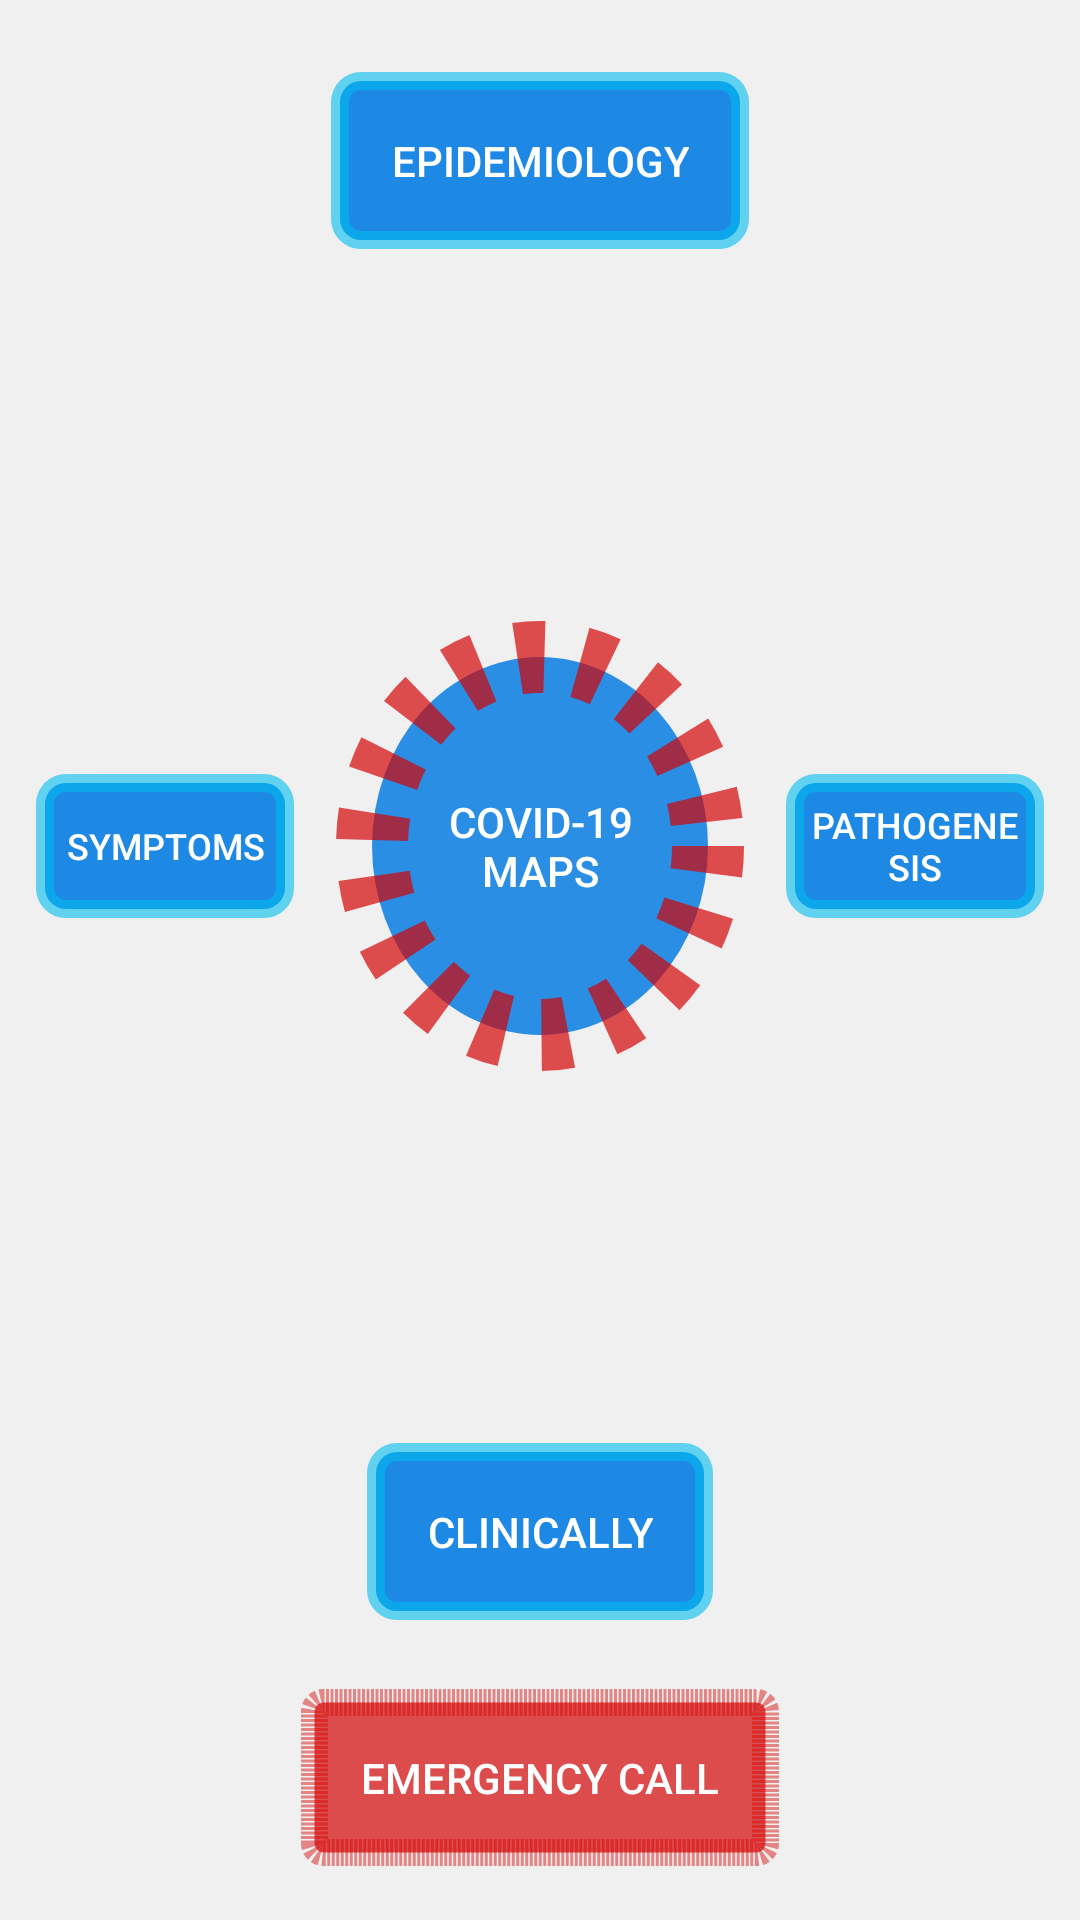

This screen was rendered from an Android layout file. Write that file and the resources it references.
<!-- AndroidManifest.xml: application theme AppTheme -->
<!-- res/layout/activity_main.xml -->
<?xml version="1.0" encoding="utf-8"?>
<RelativeLayout
    xmlns:android="http://schemas.android.com/apk/res/android"
    xmlns:tools="http://schemas.android.com/tools"
    android:layout_width="match_parent"
    android:layout_height="match_parent"
    tools:context=".MainActivity"
    android:orientation="vertical"
    android:background="@color/white_d2"
    >

        <ImageButton
            android:id="@+id/button_about"
            android:layout_width="wrap_content"
            android:layout_height="wrap_content"
            android:layout_margin="12dp"
            android:onClick="about_btn"
            android:layout_alignParentEnd="true"
            android:layout_gravity="end|top"
            android:src="@drawable/ic_error_black_24dp"
            android:background="@color/transparent"
            android:tint="@color/orangy_about"
            android:contentDescription="@string/about"/>

        <Button
            android:id="@+id/epidemiology"
            android:onClick="epidemiology_btn"
            android:layout_width="wrap_content"
            android:layout_height="wrap_content"
            android:layout_gravity="center"
            android:text="@string/epidemiology"
            android:background="@drawable/back"
            android:padding="20dp"
            android:textColor="@color/white"
            android:layout_below="@id/button_about"
            android:layout_centerHorizontal="true"/>
        <LinearLayout
            android:id="@+id/linear_covid"
            android:layout_width="match_parent"
            android:layout_height="wrap_content"
            android:orientation="horizontal"
            android:layout_centerHorizontal="true"
            android:weightSum="3"
            android:layout_below="@id/epidemiology"
            android:layout_above="@id/treatment"
            android:layout_gravity="center"
            android:gravity="center">

                <Button
                    style="?android:attr/buttonBarButtonStyle"
                    android:layout_width="100dp"
                    android:layout_height="wrap_content"
                    android:layout_gravity="center"
                    android:text="@string/symptoms"
                    android:onClick="symptoms_btn"
                    android:background="@drawable/back"
                    android:padding="8dp"
                    android:layout_weight="1"
                    android:textColor="@color/white"
                    android:layout_margin="12dp"
                    android:textSize="12sp"/>
                <Button
                    style="?android:attr/buttonBarButtonStyle"
                    android:layout_width="150dp"
                    android:layout_height="150dp"
                    android:layout_gravity="center"
                    android:text="@string/covid"
                    android:onClick="map_btn"
                    android:textColor="@color/white"
                    android:background="@drawable/covid19_back"
                    android:padding="9dp"
                    android:layout_weight="1"
                    android:layout_margin="2dp"/>
                <Button
                    style="?android:attr/buttonBarButtonStyle"
                    android:layout_width="100dp"
                    android:layout_height="wrap_content"
                    android:layout_gravity="center"
                    android:text="@string/pathogensis"
                    android:onClick="pathogensis_btn"
                    android:background="@drawable/back"
                    android:padding="8dp"
                    android:layout_weight="1"
                    android:textSize="12sp"
                    android:textColor="@color/white"
                    android:layout_margin="12dp"/>


        </LinearLayout>
        <Button
            android:id="@+id/treatment"
            android:layout_width="wrap_content"
            android:layout_height="wrap_content"
            android:layout_gravity="center"
            android:text="@string/clinically"
            android:onClick="treatment_btn"
            android:background="@drawable/back"
            android:padding="20dp"
            android:textColor="@color/white"
            android:gravity="bottom|center"
            android:layout_marginBottom="100dp"
            android:layout_above="@id/emergency"
            android:layout_alignParentBottom="true"
            android:layout_centerHorizontal="true"
            />
        <Button
            android:id="@+id/emergency"
            android:layout_width="wrap_content"
            android:layout_height="wrap_content"
            android:layout_gravity="center"
            android:text="@string/emergency"
            android:onClick="emergency_btn"
            android:background="@drawable/emerge_back"
            android:padding="20dp"
            android:textColor="@color/white"
            android:gravity="bottom|center"
            android:layout_marginBottom="18dp"
            android:layout_alignParentBottom="true"
            android:layout_centerHorizontal="true"
            />


</RelativeLayout>
<!-- resources referenced by this layout -->
<resources>
  <color name="orangy_about">#ff9121</color>
  <color name="transparent">#00FFFFFF</color>
  <color name="white">#FFFFFFFF</color>
  <color name="white_d2">#d2efefef</color>
  <!-- drawable back (drawable) -->
  <?xml version="1.0" encoding="utf-8"?>
  <shape xmlns:android="http://schemas.android.com/apk/res/android">
      <solid android:color="?attr/colorPrimaryDark"/>
      <stroke android:width="6dp" android:color="@color/light_blue_99"/>
      <corners android:radius="7dp"/>
      <padding android:left="2dp" android:top="2dp" android:right="2dp" android:bottom="2dp"/>
  
  </shape>
  <!-- drawable covid19_back (drawable) -->
  <?xml version="1.0" encoding="utf-8"?>
  <shape xmlns:android="http://schemas.android.com/apk/res/android"
      android:shape="oval">
      <solid android:color="@color/blue"/>
      <stroke android:width="24dp" android:color="@color/red"
          android:dashGap="12dp"
          android:dashWidth="9dp"/>
      <corners android:radius="0dp"/>
      <padding android:left="2dp" android:top="2dp" android:right="2dp" android:bottom="2dp"/>
  
  </shape>
  <!-- drawable emerge_back (drawable) -->
  <?xml version="1.0" encoding="utf-8"?>
  <shape xmlns:android="http://schemas.android.com/apk/res/android">
      <solid android:color="@color/red"/>
      <stroke android:width="9dp" android:color="@color/red_72"
          android:dashWidth="1dp"
          android:dashGap="0.5dp"/>
      <corners android:radius="3dp"/>
      <padding android:left="2dp" android:top="2dp" android:right="2dp" android:bottom="2dp"/>
  
  </shape>
  <string name="about">About</string>
  <string name="clinically">Clinically</string>
  <string name="covid">COVID-19\nMaps</string>
  <string name="emergency">Emergency call</string>
  <string name="epidemiology">Epidemiology</string>
  <string name="pathogensis">Pathogenesis</string>
  <string name="symptoms">Symptoms</string>
  <style name="AppTheme" parent="Theme.AppCompat.Light.NoActionBar">
          
  
          <item name="android:activityOpenEnterAnimation">@anim/slide_in_right</item>
          <item name="android:activityOpenExitAnimation">@anim/slide_out_left</item>
          <item name="android:activityCloseEnterAnimation">@anim/slide_in_left</item>
          <item name="android:activityCloseExitAnimation">@anim/slide_out_right</item>
          <item name="colorPrimary">@color/colorPrimary</item>
          <item name="colorPrimaryDark">@color/colorPrimaryDark</item>
          <item name="colorAccent">@color/colorAccent</item>
      </style>
  <color name="light_blue_99">#9900BDEF</color>
  <color name="blue">#ef1E88E5</color>
  <color name="red">#aeD50000</color>
  <color name="red_72">#72D50000</color>
  <color name="colorPrimary">#00ACC1</color>
  <color name="colorPrimaryDark">#1E88E5</color>
  <color name="colorAccent">#121212</color>
</resources>
